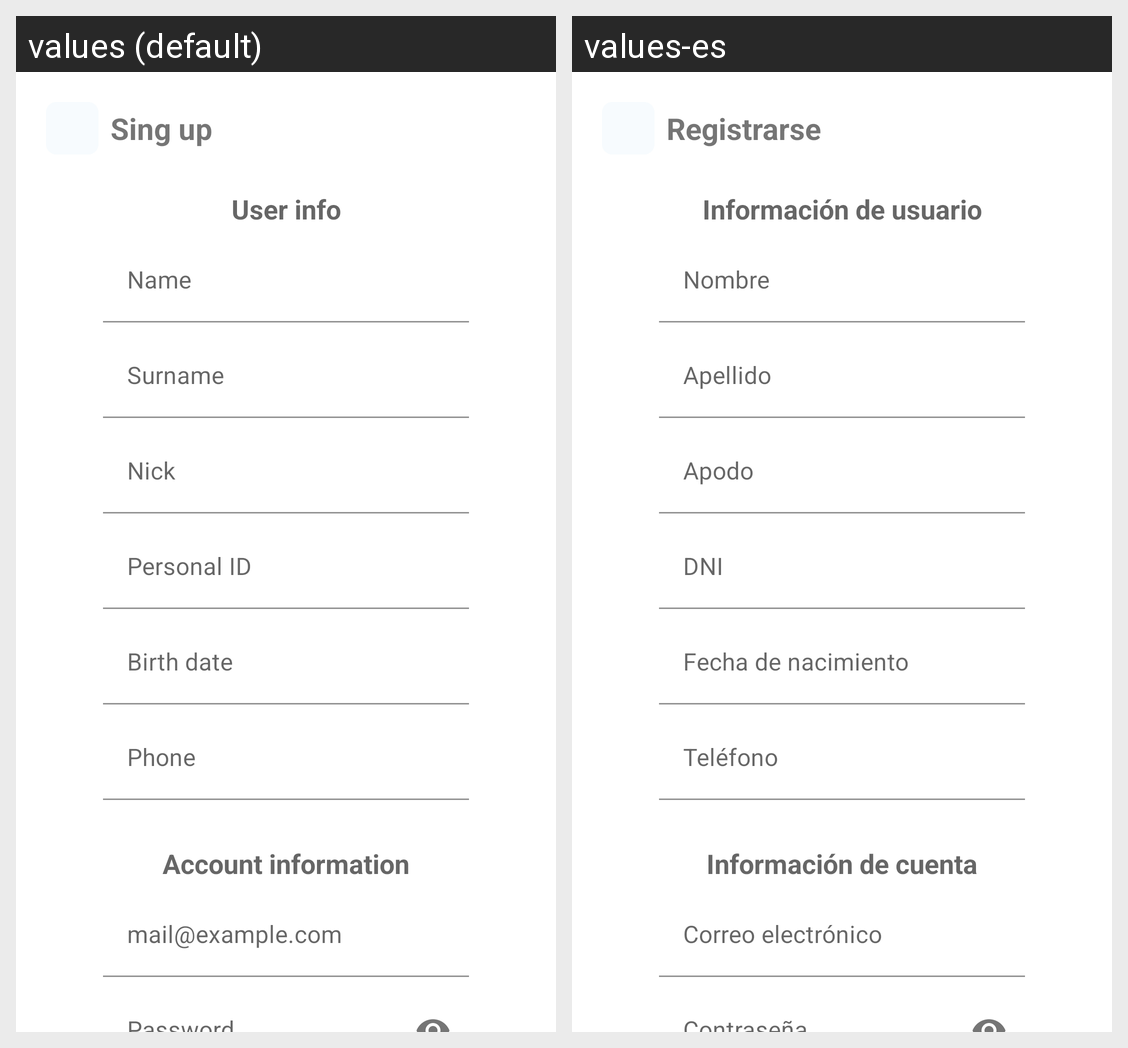

Here is an Android app screen in its default locale and in the app's own translations. Write out the translated-string differences for the strings that appear on this screen.
Android screen res/layout/fragment_sing_up.xml rendered under 2 locales, left to right: values (default), values-es. Device: Nexus 5 (rendered at 1080×1920; each locale shown at half size, 540×960, under a caption strip naming it); theme Theme.ExploreGang.
Strings drawn on this screen, with the default value and each locale's value (text and hints the layout hard-codes, and strings that could not be matched under every locale, appear in the picture but are not listed):

sing_up
  values: Sing up
  values-es: Registrarse

register_update_user_data
  values: User info
  values-es: Información de usuario

register_hint_name
  values: Name
  values-es: Nombre

register_hint_surname
  values: Surname
  values-es: Apellido

profile_text_nick
  values: Nick
  values-es: Apodo

profile_update_hint_dni
  values: Personal ID
  values-es: DNI

profile_update_hint_birth_date
  values: Birth date
  values-es: Fecha de nacimiento

profile_update_hint_phone
  values: Phone
  values-es: Teléfono

activity_register_account_data
  values: Account information
  values-es: Información de cuenta

login_hint_email
  values: mail@example.com
  values-es: Correo electrónico
